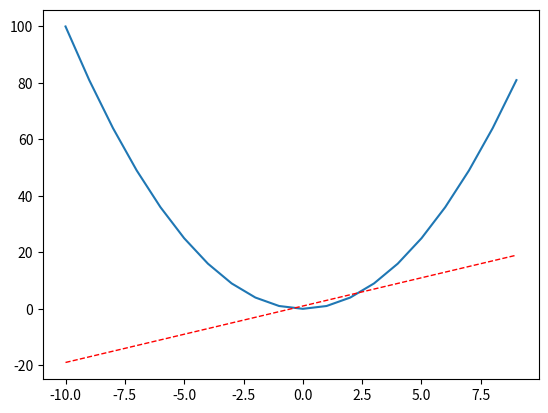

This figure's Python source:
import matplotlib.pyplot as plt
import numpy as np

# x = range(100)
# x = np.linspace(-3, 3, 50)
x = range(-10,10)
y1_list=[]
y2_list =[]
for i in x:
    y1 = 2 * i + 1
    y2 = i ** 2
    y1_list.append(y1)
    y2_list.append(y2)

plt.figure()
plt.plot(x, y2_list)
plt.plot(x, y1_list, color='red', linewidth=1.0, linestyle='--')
plt.show()